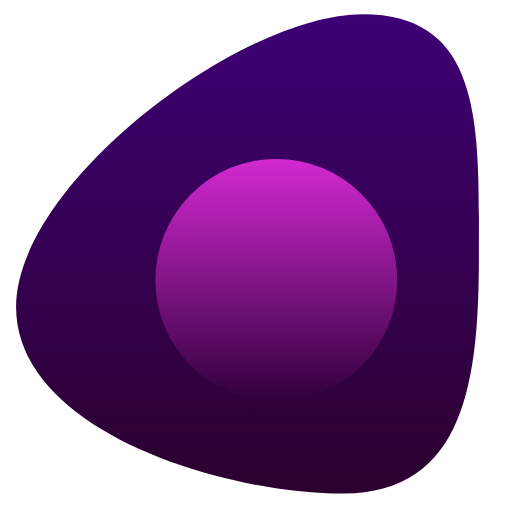
t = 0.00 s
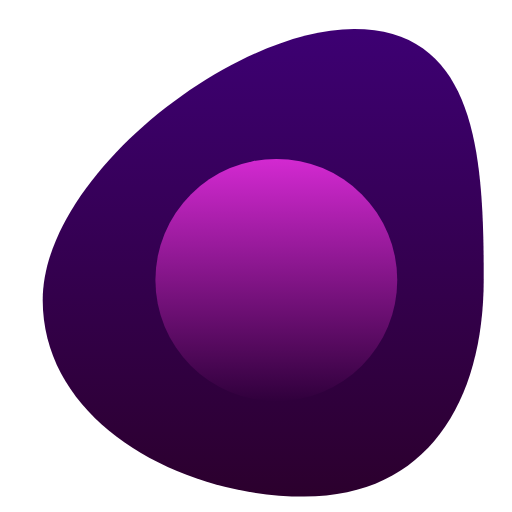
t = 3.75 s
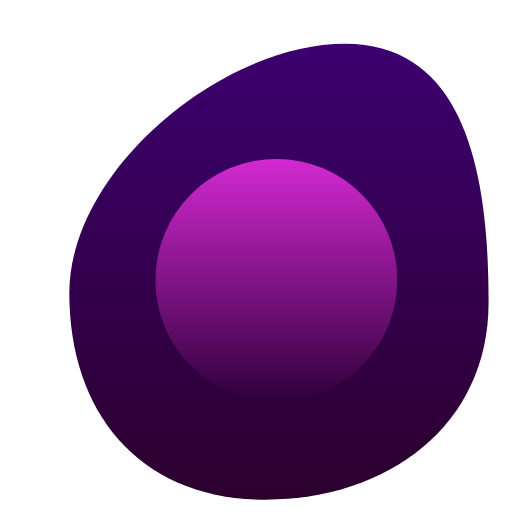
t = 7.50 s

The animated SVG that drew these frames (rendered in a browser with its animation timeline set to each time). Animation: 1 SMIL element (animate=1); frames cover the first 7.50 s, repeats indefinitely.

        <svg viewBox="0 0 541 541" fill="none" xmlns="http://www.w3.org/2000/svg">
            <path fill="url(#paint0_linear_49_142)">
                <animate repeatCount="indefinite" attributeName="d" dur="60s"
                    values="M506 270C506 399.787 492.287 521.5 362.5 521.5C232.713 521.5 17 454.287 17 324.5C17 194.713 253.713 15 383.5 15C513.287 15 506 140.213 506 270Z;

                    M526.5 369.5C526.5 499.287 327.787 534.5 198 534.5C68.2131 534.5 129.5 424.287 129.5 294.5C129.5 164.713 216.213 77.5 346 77.5C475.787 77.5 526.5 239.713 526.5 369.5Z;
					
					M509.5 255.5C509.5 385.287 383.787 522 254 522C124.213 522 72 496.787 72 367C72 237.213 4.21324 71.5 134 71.5C263.787 71.5 509.5 125.713 509.5 255.5Z;
					
					M526.5 369.5C526.5 499.287 327.787 534.5 198 534.5C68.2131 534.5 129.5 424.287 129.5 294.5C129.5 164.713 216.213 77.5 346 77.5C475.787 77.5 526.5 239.713 526.5 369.5Z;
                    
                    M506 270C506 399.787 492.287 521.5 362.5 521.5C232.713 521.5 17 454.287 17 324.5C17 194.713 253.713 15 383.5 15C513.287 15 506 140.213 506 270Z" />
            </path>
            <ellipse cx="291.987" cy="295.896" rx="127.765" ry="128" fill="url(#paint1_linear_49_142)" />
            <defs>
                <linearGradient id="paint0_linear_49_142" x1="270.998" y1="0.215454" x2="270.998" y2="540.215"
                    gradientUnits="userSpaceOnUse">
                    <stop stop-color="#3E0077" />
                    <stop offset="1" stop-color="#2B002B" />
                </linearGradient>
                <linearGradient id="paint1_linear_49_142" x1="291.987" y1="167.896" x2="291.987" y2="423.896"
                    gradientUnits="userSpaceOnUse">
                    <stop stop-color="#D329D1" />
                    <stop offset="1" stop-color="#30003C" />
                </linearGradient>
            </defs>
        </svg>